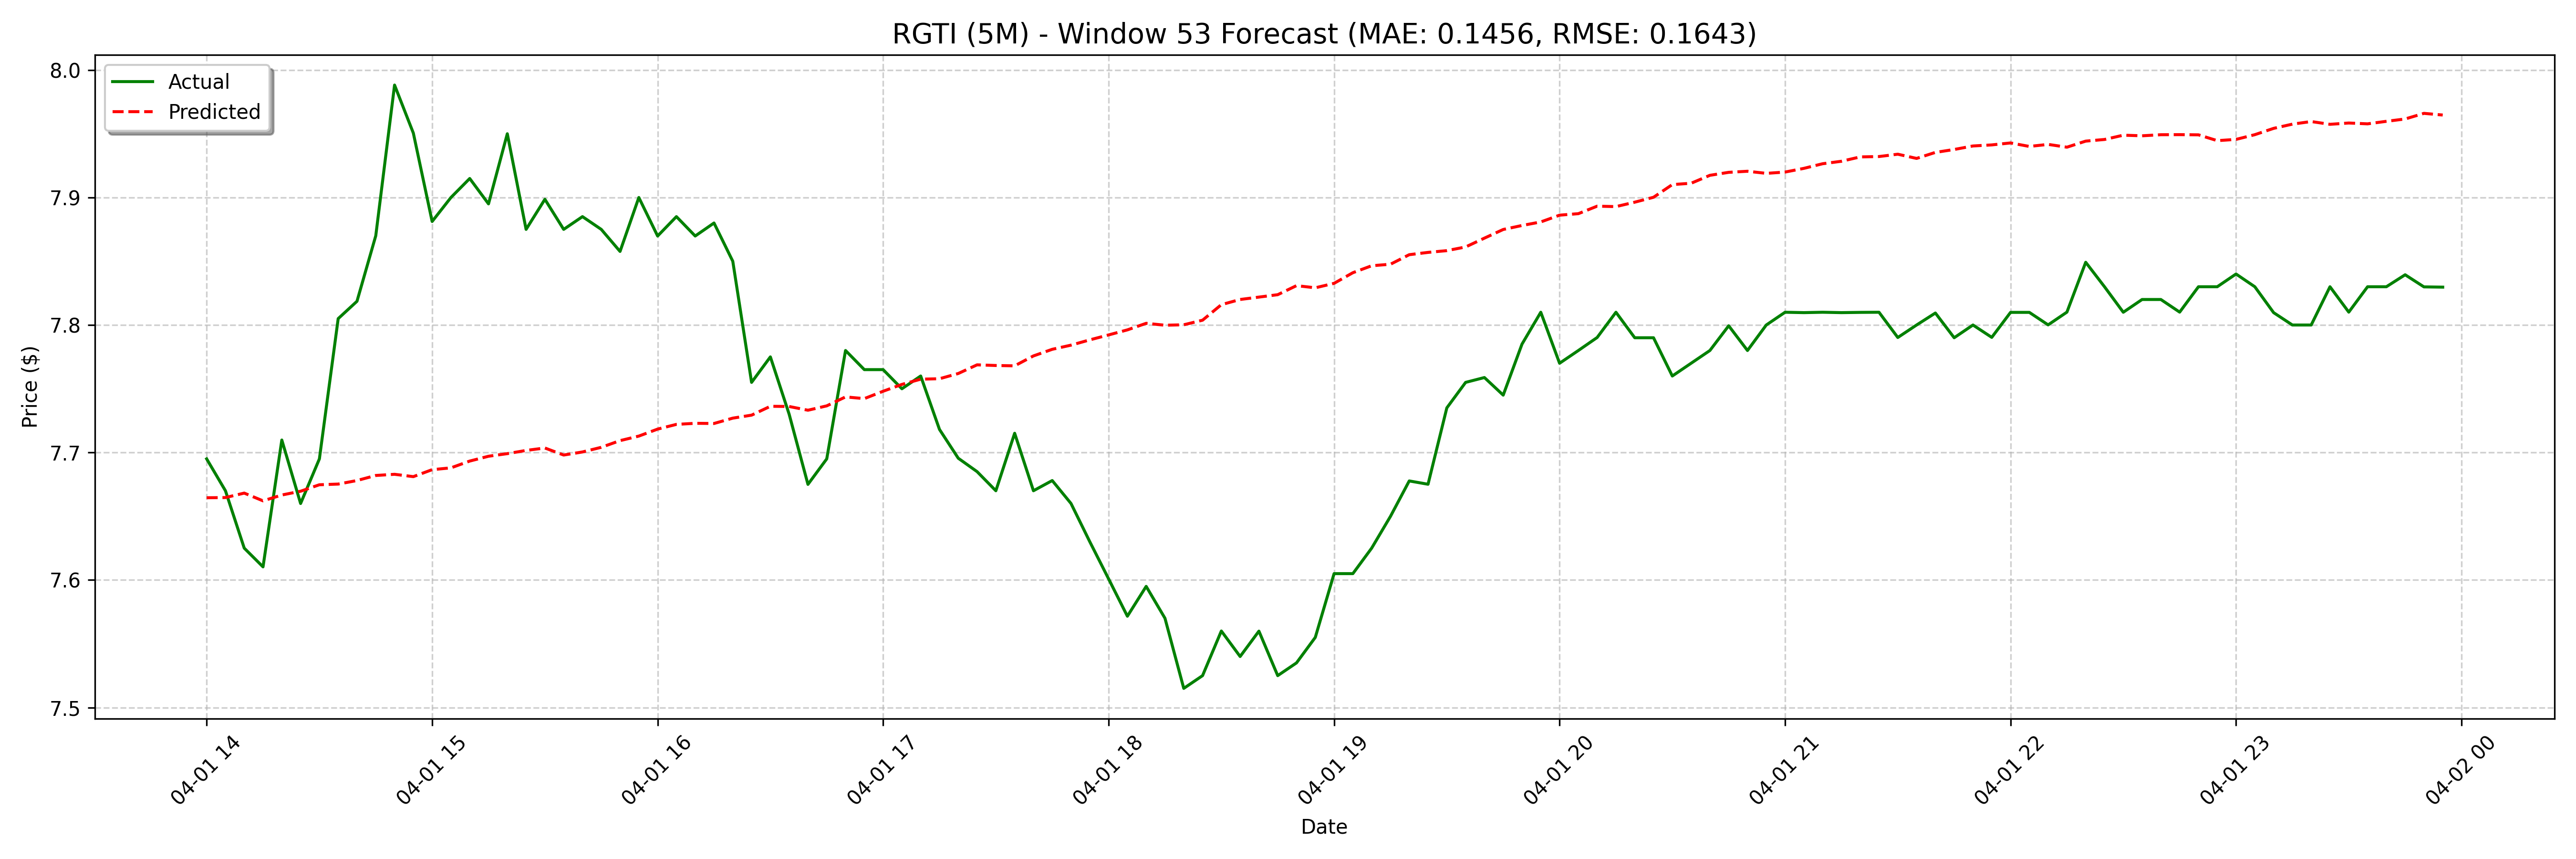

Values plotted in this chart, from the file beside it:
date, actual, forecast
2025-04-01 14:00:00, 7.695, 7.665
2025-04-01 14:05:00, 7.67, 7.665
2025-04-01 14:10:00, 7.625, 7.668
2025-04-01 14:15:00, 7.61, 7.662
2025-04-01 14:20:00, 7.71, 7.667
2025-04-01 14:25:00, 7.66, 7.67
2025-04-01 14:30:00, 7.695, 7.675
2025-04-01 14:35:00, 7.805, 7.675
2025-04-01 14:40:00, 7.819, 7.678
2025-04-01 14:45:00, 7.87, 7.682
2025-04-01 14:50:00, 7.988, 7.683
2025-04-01 14:55:00, 7.951, 7.681
2025-04-01 15:00:00, 7.881, 7.687
2025-04-01 15:05:00, 7.9, 7.688
2025-04-01 15:10:00, 7.915, 7.693
2025-04-01 15:15:00, 7.895, 7.697
2025-04-01 15:20:00, 7.95, 7.699
2025-04-01 15:25:00, 7.875, 7.702
2025-04-01 15:30:00, 7.899, 7.704
2025-04-01 15:35:00, 7.875, 7.698
2025-04-01 15:40:00, 7.885, 7.7
2025-04-01 15:45:00, 7.875, 7.704
2025-04-01 15:50:00, 7.858, 7.709
2025-04-01 15:55:00, 7.9, 7.713
2025-04-01 16:00:00, 7.87, 7.718
2025-04-01 16:05:00, 7.885, 7.722
2025-04-01 16:10:00, 7.87, 7.723
2025-04-01 16:15:00, 7.88, 7.723
2025-04-01 16:20:00, 7.85, 7.727
2025-04-01 16:25:00, 7.755, 7.729
2025-04-01 16:30:00, 7.775, 7.736
2025-04-01 16:35:00, 7.73, 7.736
2025-04-01 16:40:00, 7.675, 7.733
2025-04-01 16:45:00, 7.695, 7.737
2025-04-01 16:50:00, 7.78, 7.744
2025-04-01 16:55:00, 7.765, 7.742
2025-04-01 17:00:00, 7.765, 7.748
2025-04-01 17:05:00, 7.75, 7.753
2025-04-01 17:10:00, 7.76, 7.758
2025-04-01 17:15:00, 7.718, 7.758
2025-04-01 17:20:00, 7.695, 7.762
2025-04-01 17:25:00, 7.685, 7.769
2025-04-01 17:30:00, 7.67, 7.768
2025-04-01 17:35:00, 7.715, 7.768
2025-04-01 17:40:00, 7.67, 7.776
2025-04-01 17:45:00, 7.678, 7.781
2025-04-01 17:50:00, 7.66, 7.784
2025-04-01 17:55:00, 7.63, 7.788
2025-04-01 18:00:00, 7.601, 7.792
2025-04-01 18:05:00, 7.572, 7.796
2025-04-01 18:10:00, 7.595, 7.801
2025-04-01 18:15:00, 7.57, 7.8
2025-04-01 18:20:00, 7.515, 7.8
2025-04-01 18:25:00, 7.525, 7.804
2025-04-01 18:30:00, 7.56, 7.816
2025-04-01 18:35:00, 7.54, 7.82
2025-04-01 18:40:00, 7.56, 7.822
2025-04-01 18:45:00, 7.525, 7.824
2025-04-01 18:50:00, 7.535, 7.831
2025-04-01 18:55:00, 7.555, 7.829
... 68 more rows
